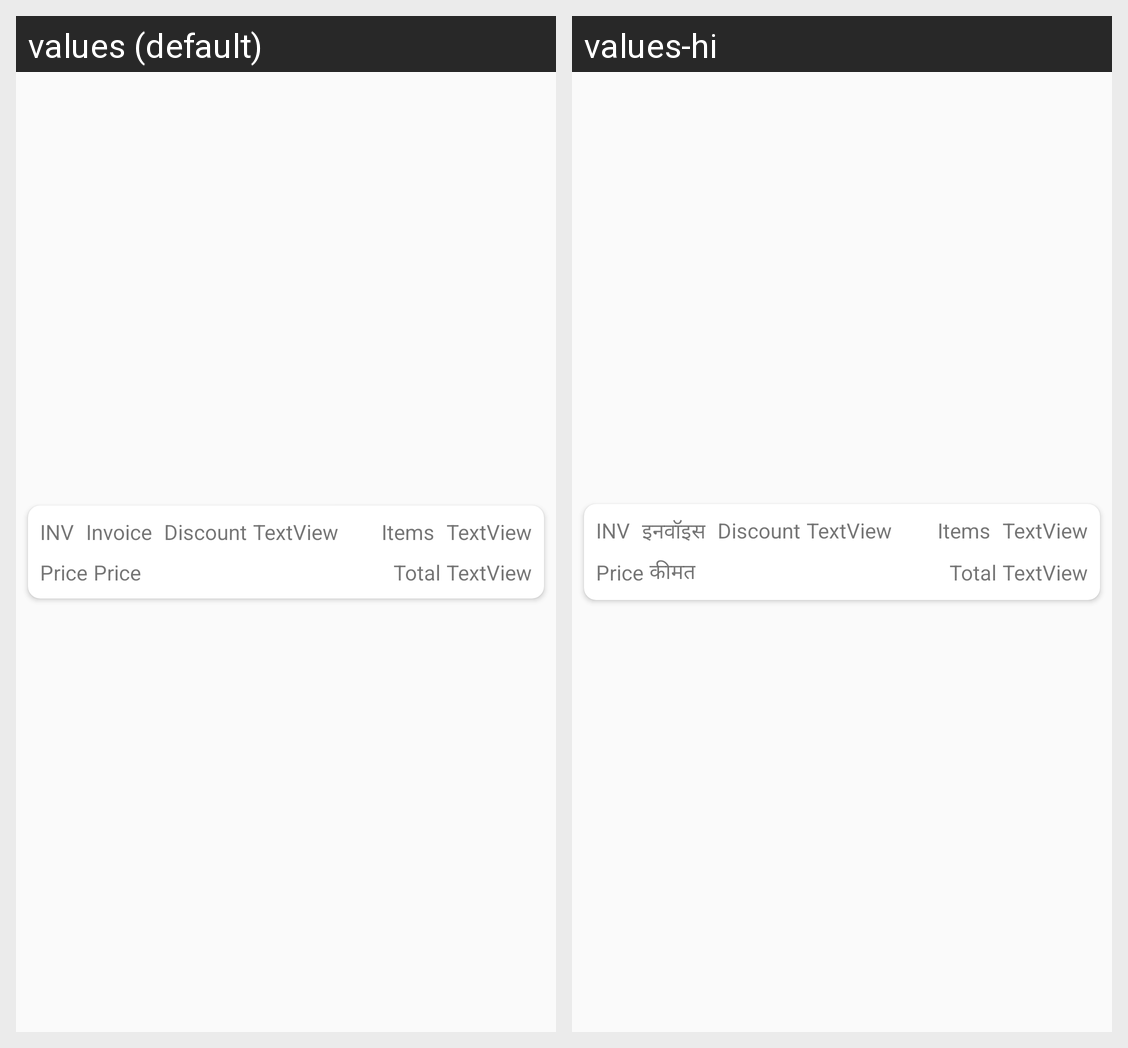

For this localized Android screen grid, give each drawn string resource with its value in every locale shown.
Android screen res/layout/recycler_item_invoice.xml rendered under 2 locales, left to right: values (default), values-hi. Device: Nexus 5 (rendered at 1080×1920; each locale shown at half size, 540×960, under a caption strip naming it); theme AppTheme.
Strings drawn on this screen, with the default value and each locale's value (text and hints the layout hard-codes, and strings that could not be matched under every locale, appear in the picture but are not listed):

invoice
  values: Invoice
  values-hi: इनवॉइस

price
  values: Price
  values-hi: कीमत
